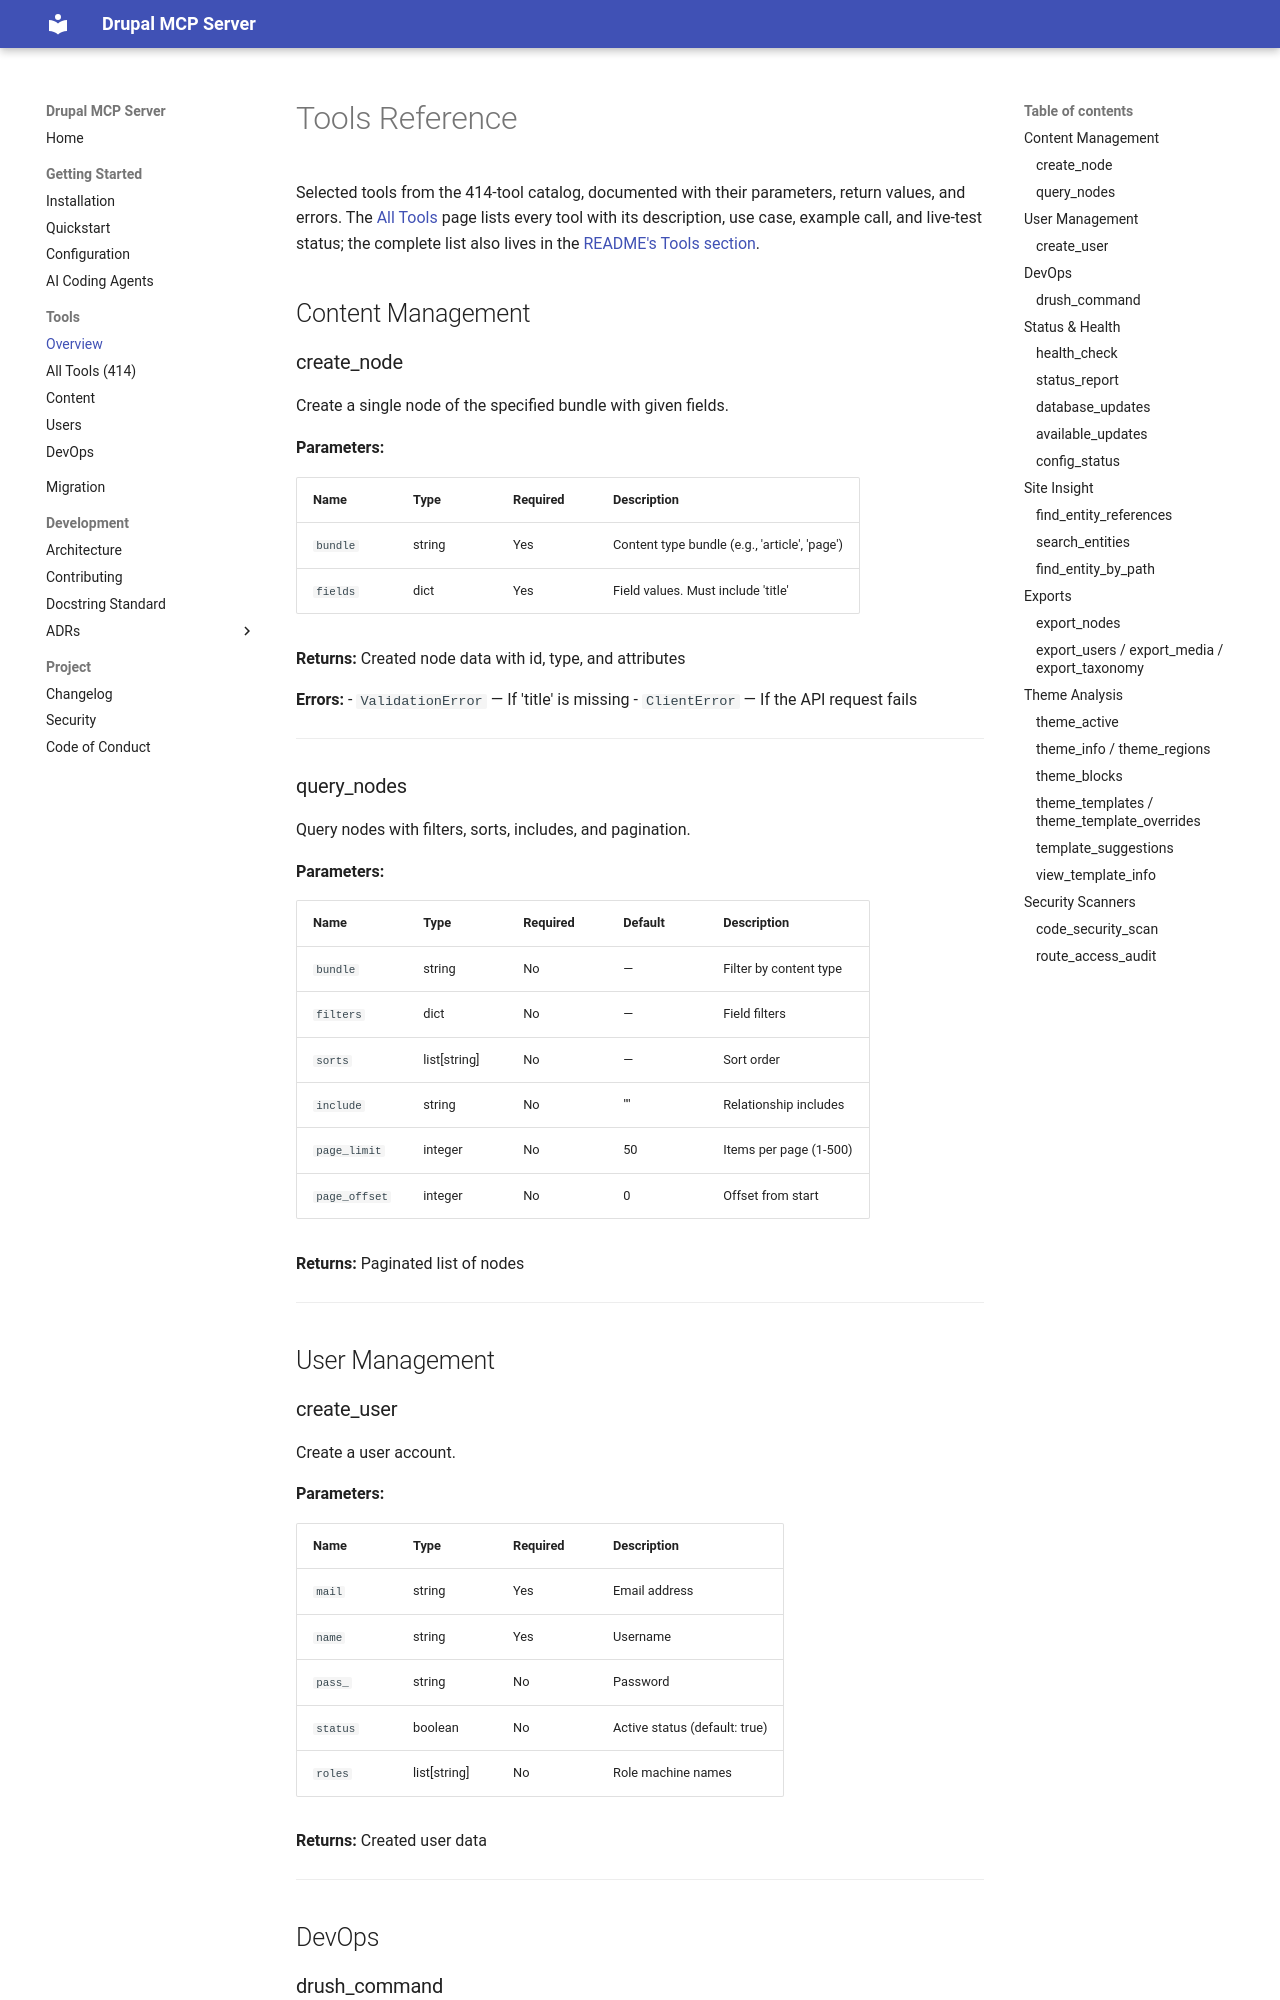

repository: vloganathane/drupal-mcp-server · page: tools/index.html · generator: mkdocs

# Tools Reference

Selected tools from the 414-tool catalog, documented with their parameters,
return values, and errors. The [All Tools](all.md) page lists every tool
with its description, use case, example call, and live-test status; the
complete list also lives in the
[README's Tools section](https://github.com/vloganathane/drupal-mcp-server#tools-414-total).

## Content Management

### create_node

Create a single node of the specified bundle with given fields.

**Parameters:**

| Name | Type | Required | Description |
|------|------|----------|-------------|
| `bundle` | string | Yes | Content type bundle (e.g., 'article', 'page') |
| `fields` | dict | Yes | Field values. Must include 'title' |

**Returns:** Created node data with id, type, and attributes

**Errors:**
- `ValidationError` — If 'title' is missing
- `ClientError` — If the API request fails

---

### query_nodes

Query nodes with filters, sorts, includes, and pagination.

**Parameters:**

| Name | Type | Required | Default | Description |
|------|------|----------|---------|-------------|
| `bundle` | string | No | — | Filter by content type |
| `filters` | dict | No | — | Field filters |
| `sorts` | list[string] | No | — | Sort order |
| `include` | string | No | "" | Relationship includes |
| `page_limit` | integer | No | 50 | Items per page (1-500) |
| `page_offset` | integer | No | 0 | Offset from start |

**Returns:** Paginated list of nodes

---

## User Management

### create_user

Create a user account.

**Parameters:**

| Name | Type | Required | Description |
|------|------|----------|-------------|
| `mail` | string | Yes | Email address |
| `name` | string | Yes | Username |
| `pass_` | string | No | Password |
| `status` | boolean | No | Active status (default: true) |
| `roles` | list[string] | No | Role machine names |

**Returns:** Created user data

---

## DevOps

### drush_command

Execute any Drush command.

**Parameters:**

| Name | Type | Required | Description |
|------|------|----------|-------------|
| `command` | string | Yes | Drush command name |
| `args` | list[string] | No | Command arguments |
| `options` | dict | No | Key-value options |

**Returns:** Command output with return code, data, stderr

**Example:**
```json
{
  "command": "cache-rebuild",
  "args": [],
  "options": {}
}
```

---

## Status & Health

### health_check

Run four read-only probes — Drush and site status, the database
connection, the JSON:API index, and the modules the other tools assume —
and get the concrete fix for each failure. Call this first when other
tools return opaque connection errors.

**Parameters:** none

**Returns:** `ok` overall, per-probe results (`drush`, `database`,
`jsonapi`, `modules`), and a `problems` list of `{check, problem, hint}`
